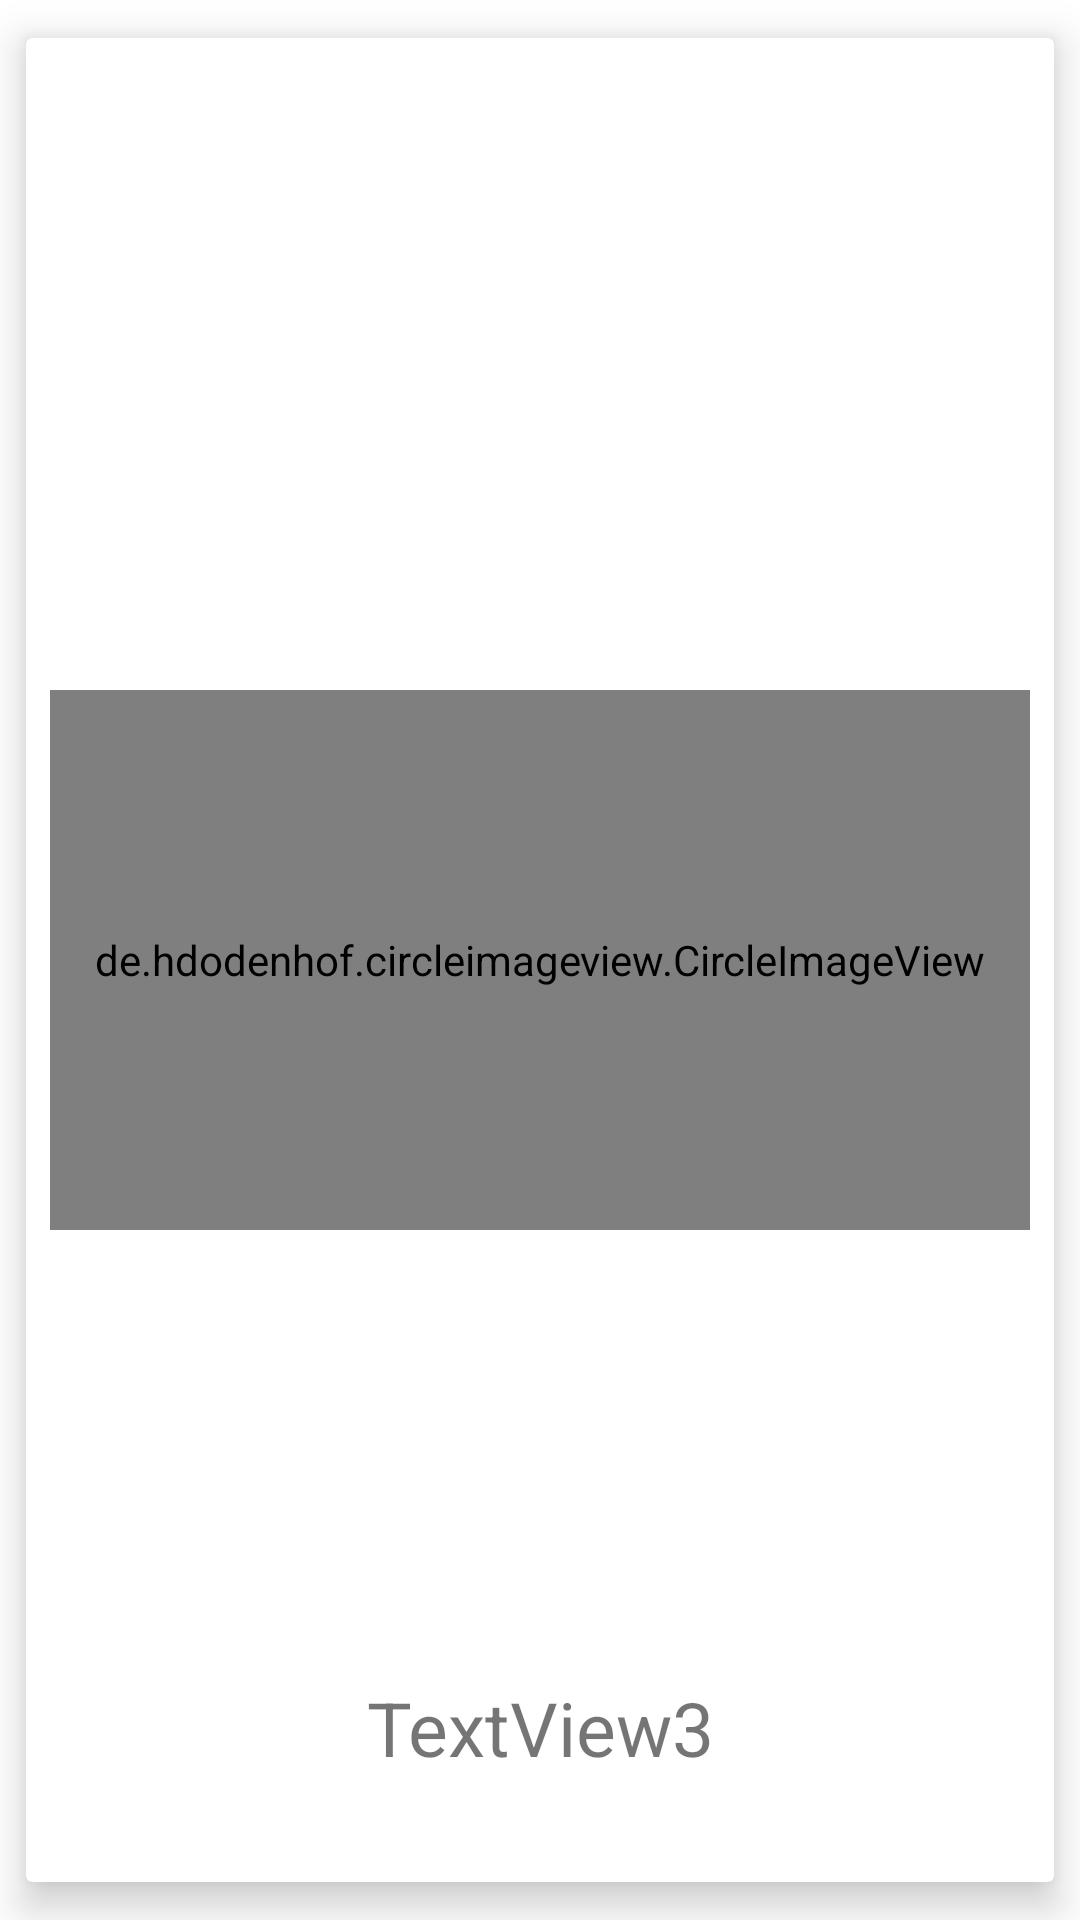

The Android layout XML behind this screen, and the referenced resources:
<!-- AndroidManifest.xml: application theme Theme.Chrysoum_oblig2 -->
<!-- res/layout/element.xml -->
<?xml version="1.0" encoding="utf-8"?>
<androidx.cardview.widget.CardView
    xmlns:android="http://schemas.android.com/apk/res/android"
    xmlns:app="http://schemas.android.com/apk/res-auto"
    xmlns:tools="http://schemas.android.com/tools"
    android:layout_width="match_parent"
    android:layout_height="match_parent"
    app:cardUseCompatPadding="true"
    app:cardElevation="8dp">


    <androidx.constraintlayout.widget.ConstraintLayout
        android:layout_width="match_parent"
        android:layout_height="match_parent">


        <View
            android:id="@+id/view"
            android:layout_width="match_parent"
            android:layout_height="50dp"
            android:layout_marginStart="8dp"
            android:layout_marginTop="16dp"
            android:layout_marginEnd="8dp"
            app:layout_constraintEnd_toEndOf="parent"
            app:layout_constraintStart_toStartOf="parent"
            app:layout_constraintTop_toTopOf="parent" />

        <TextView
            android:id="@+id/textView1"
            android:layout_width="match_parent"
            android:layout_height="50dp"
            android:layout_marginStart="8dp"
            android:layout_marginTop="16dp"
            android:layout_marginEnd="8dp"
            app:layout_constraintEnd_toEndOf="parent"
            app:layout_constraintStart_toStartOf="parent"
            app:layout_constraintTop_toTopOf="@+id/guideline2"
            android:gravity="center"
            android:textSize="25dp"/>

        <de.hdodenhof.circleimageview.CircleImageView
            android:id="@+id/imageView"
            android:layout_width="match_parent"
            android:layout_height="180dp"
            android:layout_marginStart="8dp"
            android:layout_marginTop="8dp"
            android:layout_marginEnd="8dp"
            android:layout_marginBottom="8dp"
            app:layout_constraintBottom_toTopOf="@+id/guideline4"
            app:layout_constraintEnd_toEndOf="parent"
            app:layout_constraintStart_toStartOf="parent"
            app:layout_constraintTop_toTopOf="@+id/guideline3" />

        <TextView
            android:id="@+id/textView2"
            android:layout_width="match_parent"
            android:layout_height="50dp"
            android:layout_marginStart="8dp"
            android:layout_marginTop="16dp"
            android:layout_marginEnd="8dp"
            app:layout_constraintEnd_toEndOf="parent"
            app:layout_constraintStart_toStartOf="parent"
            app:layout_constraintTop_toTopOf="@+id/guideline4"
            android:gravity="center"
            android:textSize="25dp"/>

        <TextView
            android:id="@+id/textView3"
            android:layout_width="match_parent"
            android:layout_height="50dp"
            android:layout_marginStart="8dp"
            android:layout_marginTop="16dp"
            android:layout_marginEnd="8dp"
            android:text="@string/textview3"
            app:layout_constraintEnd_toEndOf="parent"
            app:layout_constraintStart_toStartOf="parent"
            app:layout_constraintTop_toTopOf="@+id/guideline5"
            android:gravity="center"
            android:textSize="25dp"/>

        <androidx.constraintlayout.widget.Guideline
            android:id="@+id/guideline1"
            android:layout_width="wrap_content"
            android:layout_height="wrap_content"
            android:orientation="horizontal"
            app:layout_constraintGuide_end="706dp"
            app:layout_constraintGuide_percent="0.0"/>

        <androidx.constraintlayout.widget.Guideline
            android:id="@+id/guideline2"
            android:layout_width="wrap_content"
            android:layout_height="wrap_content"
            android:orientation="horizontal"
            app:layout_constraintGuide_begin="20dp"
            app:layout_constraintGuide_percent="0.15" />

        <androidx.constraintlayout.widget.Guideline
            android:id="@+id/guideline3"
            android:layout_width="wrap_content"
            android:layout_height="wrap_content"
            android:orientation="horizontal"
            app:layout_constraintGuide_begin="20dp"
            app:layout_constraintGuide_percent="0.3" />

        <androidx.constraintlayout.widget.Guideline
            android:id="@+id/guideline4"
            android:layout_width="wrap_content"
            android:layout_height="wrap_content"
            android:orientation="horizontal"
            app:layout_constraintGuide_begin="20dp"
            app:layout_constraintGuide_percent="0.7" />

        <androidx.constraintlayout.widget.Guideline
            android:id="@+id/guideline5"
            android:layout_width="wrap_content"
            android:layout_height="wrap_content"
            android:orientation="horizontal"
            app:layout_constraintGuide_begin="20dp"
            app:layout_constraintGuide_percent="0.85" />

        <androidx.constraintlayout.widget.Guideline
            android:id="@+id/guideline6"
            android:layout_width="wrap_content"
            android:layout_height="wrap_content"
            android:orientation="horizontal"
            app:layout_constraintGuide_begin="20dp"
            app:layout_constraintGuide_percent="1.0" />


    </androidx.constraintlayout.widget.ConstraintLayout>

</androidx.cardview.widget.CardView>
<!-- resources referenced by this layout -->
<resources>
  <string name="textview3">TextView3</string>
  <style name="Theme.Chrysoum_oblig2" parent="Theme.MaterialComponents.DayNight.DarkActionBar">
          
          <item name="colorPrimary">@color/purple_500</item>
          <item name="colorPrimaryVariant">@color/purple_700</item>
          <item name="colorOnPrimary">@color/white</item>
          
          <item name="colorSecondary">@color/teal_200</item>
          <item name="colorSecondaryVariant">@color/teal_700</item>
          <item name="colorOnSecondary">@color/black</item>
          
          <item name="android:statusBarColor" tools:targetApi="l">?attr/colorPrimaryVariant</item>
          
      </style>
  <!-- not gathered from this repository: default colours our renderer supplied (Android Studio template values) -->
  <color name="purple_500">#FF6200EE</color>
  <color name="purple_700">#FF3700B3</color>
  <color name="teal_200">#FF03DAC5</color>
  <color name="teal_700">#FF018786</color>
  <color name="black">#FF000000</color>
  <color name="white">#FFFFFFFF</color>
</resources>
